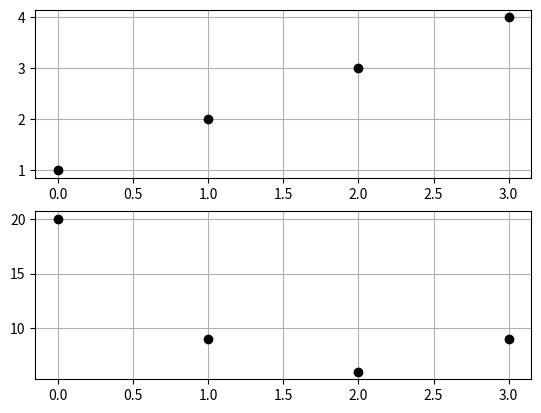

Recreate this plot in Python.
import numpy as np
import matplotlib.pyplot as plt
#x = np.linspace(0, 100, 1000) #创建一个包含30个点的余弦波信号
#wave = x + 1
#transformed = np.fft.fft(wave)  #使用fft函数对余弦波信号进行傅里叶变换。
## print (np.all(np.abs(np.fft.ifft(transformed) - wave) < 10 ** -9))  #对变换后的结果应用ifft函数，应该可以近似地还原初始信号。
#plt.subplot(211)
#plt.plot(x,wave)
#plt.subplot(212)
#plt.plot(abs(transformed))  #使用Matplotlib绘制变换后的信号。
#plt.show()


def wave(max,size):
    x = np.arange(0,max,max/size)
    y = x+1
    return x,y
def freq_center(fy,size):
    #把频谱移到坐标原点
    fy_center = fy.copy()
    
    offset = int(size/2)
    for i in range(0,size,1):
        if i < offset:
            fy_center[i] = fy[i+offset]
        else:
            fy_center[i] = fy[offset-i]
        
    return fy_center
    
    
    
    
fft_size = 4
t = 4
x,y = wave(t,fft_size)
fy = np.fft.fft(y) 

f_center = np.arange(-1/(2*t),1/(2*t), 1/(t*fft_size))

fy_center = freq_center(fy,fft_size)


plt.subplot(211)
plt.plot(x,y,'o',color='k')
plt.grid()
plt.subplot(212)
plt.plot(20*np.log10(np.abs(fy)),'o',color='k')
plt.grid()
